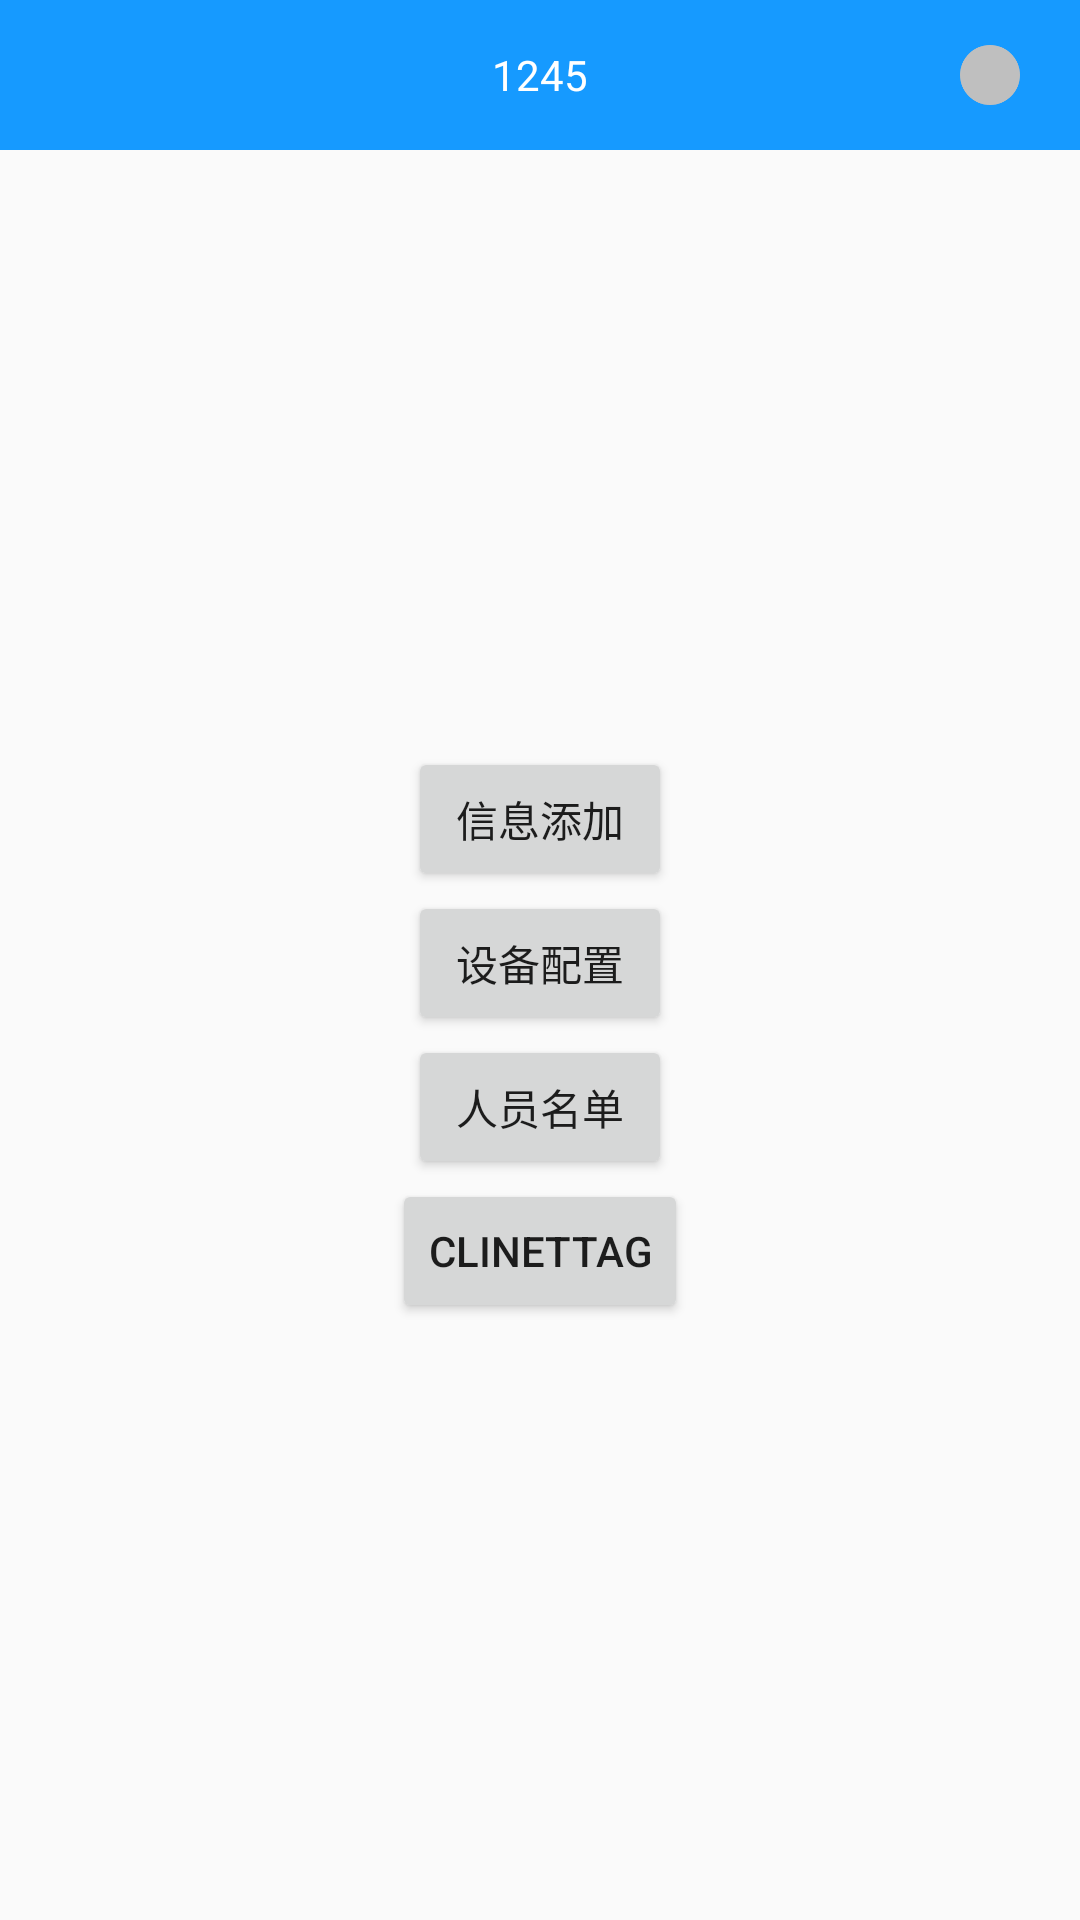

This screen was rendered from an Android layout file. Write that file and the resources it references.
<!-- AndroidManifest.xml: application theme AppTheme -->
<!-- res/layout/activity_main.xml -->
<?xml version="1.0" encoding="utf-8"?>
<LinearLayout xmlns:android="http://schemas.android.com/apk/res/android"
    xmlns:app="http://schemas.android.com/apk/res-auto"
    xmlns:tools="http://schemas.android.com/tools"
    android:layout_width="match_parent"
    android:layout_height="match_parent"
    android:orientation="vertical"
    tools:context=".MainActivity"
    >
    <include layout="@layout/layout_title"/>
    <LinearLayout
        android:id="@+id/linearlayout"
        android:orientation="vertical"
        android:gravity="center"
        android:layout_width="match_parent"
        android:layout_height="match_parent">
        <Button
            android:id="@+id/msg_add"
            android:layout_width="wrap_content"
            android:layout_height="wrap_content"
            android:text="信息添加"
            />
        <Button
            android:id="@+id/deviceSet"
            android:layout_width="wrap_content"
            android:layout_height="wrap_content"
            android:text="设备配置"
            />
        <Button
            android:id="@+id/whiteList"
            android:layout_width="wrap_content"
            android:layout_height="wrap_content"
            android:text="人员名单"
            />
        <Button
            android:id="@+id/clinettag"
            android:layout_width="wrap_content"
            android:layout_height="wrap_content"
            android:text="clinettag"
            />
    </LinearLayout>>

</LinearLayout>
<!-- res/layout/layout_title.xml (included above) -->
<?xml version="1.0" encoding="utf-8"?>
<LinearLayout
    xmlns:android="http://schemas.android.com/apk/res/android"
    android:layout_width="match_parent"
    android:layout_height="50dp"
    android:background="@color/title_blue"
    android:orientation="horizontal"
    >
    <TextView
        android:visibility="invisible"
        android:layout_width="0dp"
        android:layout_weight="1"
        android:layout_height="match_parent"
        android:textColor="@color/white"
        android:gravity="center"
        android:text="1245"
        />
    <TextView
        android:id="@+id/title"
        android:layout_width="0dp"
        android:layout_weight="1"
        android:layout_height="match_parent"
        android:textColor="@color/white"
        android:gravity="center"
        android:text="1245"
        />
    <LinearLayout
        android:layout_width="0dp"
        android:layout_weight="1"
        android:gravity="end|center_vertical"
        android:layout_height="match_parent">
        <ImageView
            android:id="@+id/online_state"
            android:layout_width="20dp"
            android:layout_height="20dp"
            android:layout_marginRight="20dp"
            android:src="@drawable/online_status"
            />
    </LinearLayout>


</LinearLayout>
<!-- resources referenced by this layout -->
<resources>
  <color name="title_blue">#ff169aff</color>
  <color name="white">#FFFFFF</color>
  <!-- drawable online_status (drawable) -->
  <?xml version="1.0" encoding="utf-8"?>
  <selector xmlns:android="http://schemas.android.com/apk/res/android">
      <item android:drawable="@mipmap/blue"
          android:state_selected="true"/>
      <item android:drawable="@mipmap/gray"/>
  </selector>
  <style name="AppTheme" parent="Theme.AppCompat.Light.NoActionBar">
          
          <item name="colorPrimary">@color/colorPrimary</item>
          <item name="colorPrimaryDark">@color/colorPrimaryDark</item>
          <item name="colorAccent">@color/colorAccent</item>
      </style>
  <color name="colorPrimary">#008577</color>
  <color name="colorPrimaryDark">#00574B</color>
  <color name="colorAccent">#D81B60</color>
</resources>
